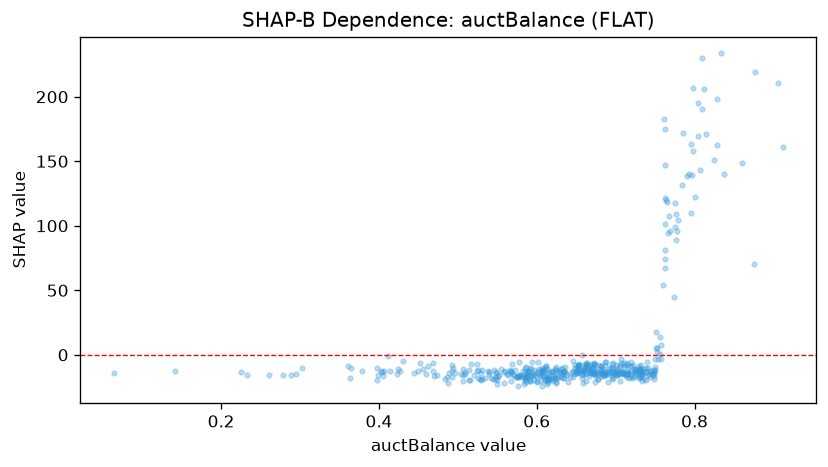

The table this chart was drawn from, first rows:
feature_value, shap_value
0.875, 70.61
0.624, -9.602
0.548, -13.85
0.681, -11.89
0.718, -8.453
0.526, -17.64
0.524, -12.46
0.646, -4.549
0.654, -7.998
0.662, -8.088
0.712, -8.072
0.682, -14.43
0.542, -17.73
0.574, -17.17
0.682, -9.036
0.688, -15.82
0.577, -16.07
0.547, -18.83
0.658, -7.791
0.548, -17.11
0.762, 147.1
0.714, -12.76
0.681, -8.802
0.602, -13.75
0.72, -5.517
0.671, -14.22
0.583, -17.15
0.456, -10.6
0.691, -9.953
0.635, -17.64
0.708, -13.56
0.721, -17.97
0.624, -22.03
0.696, -18.56
0.652, -8.887
0.731, -10.89
0.398, -19.34
0.576, -16.81
0.589, -16.17
0.278, -15.96
0.74, -5.376
0.7, -13.95
0.756, 0.6648
0.423, -14.75
0.784, 131.5
0.663, -14.5
0.591, -20.08
0.61, -19.16
0.684, -14.48
0.57, -15.28
0.509, -13.3
0.6, -20.81
0.776, 109.5
0.769, 96.28
0.587, -21.36
0.765, 118.1
0.673, -15.22
0.66, -11.33
0.611, -10.21
0.665, -10.52
... 412 more rows
